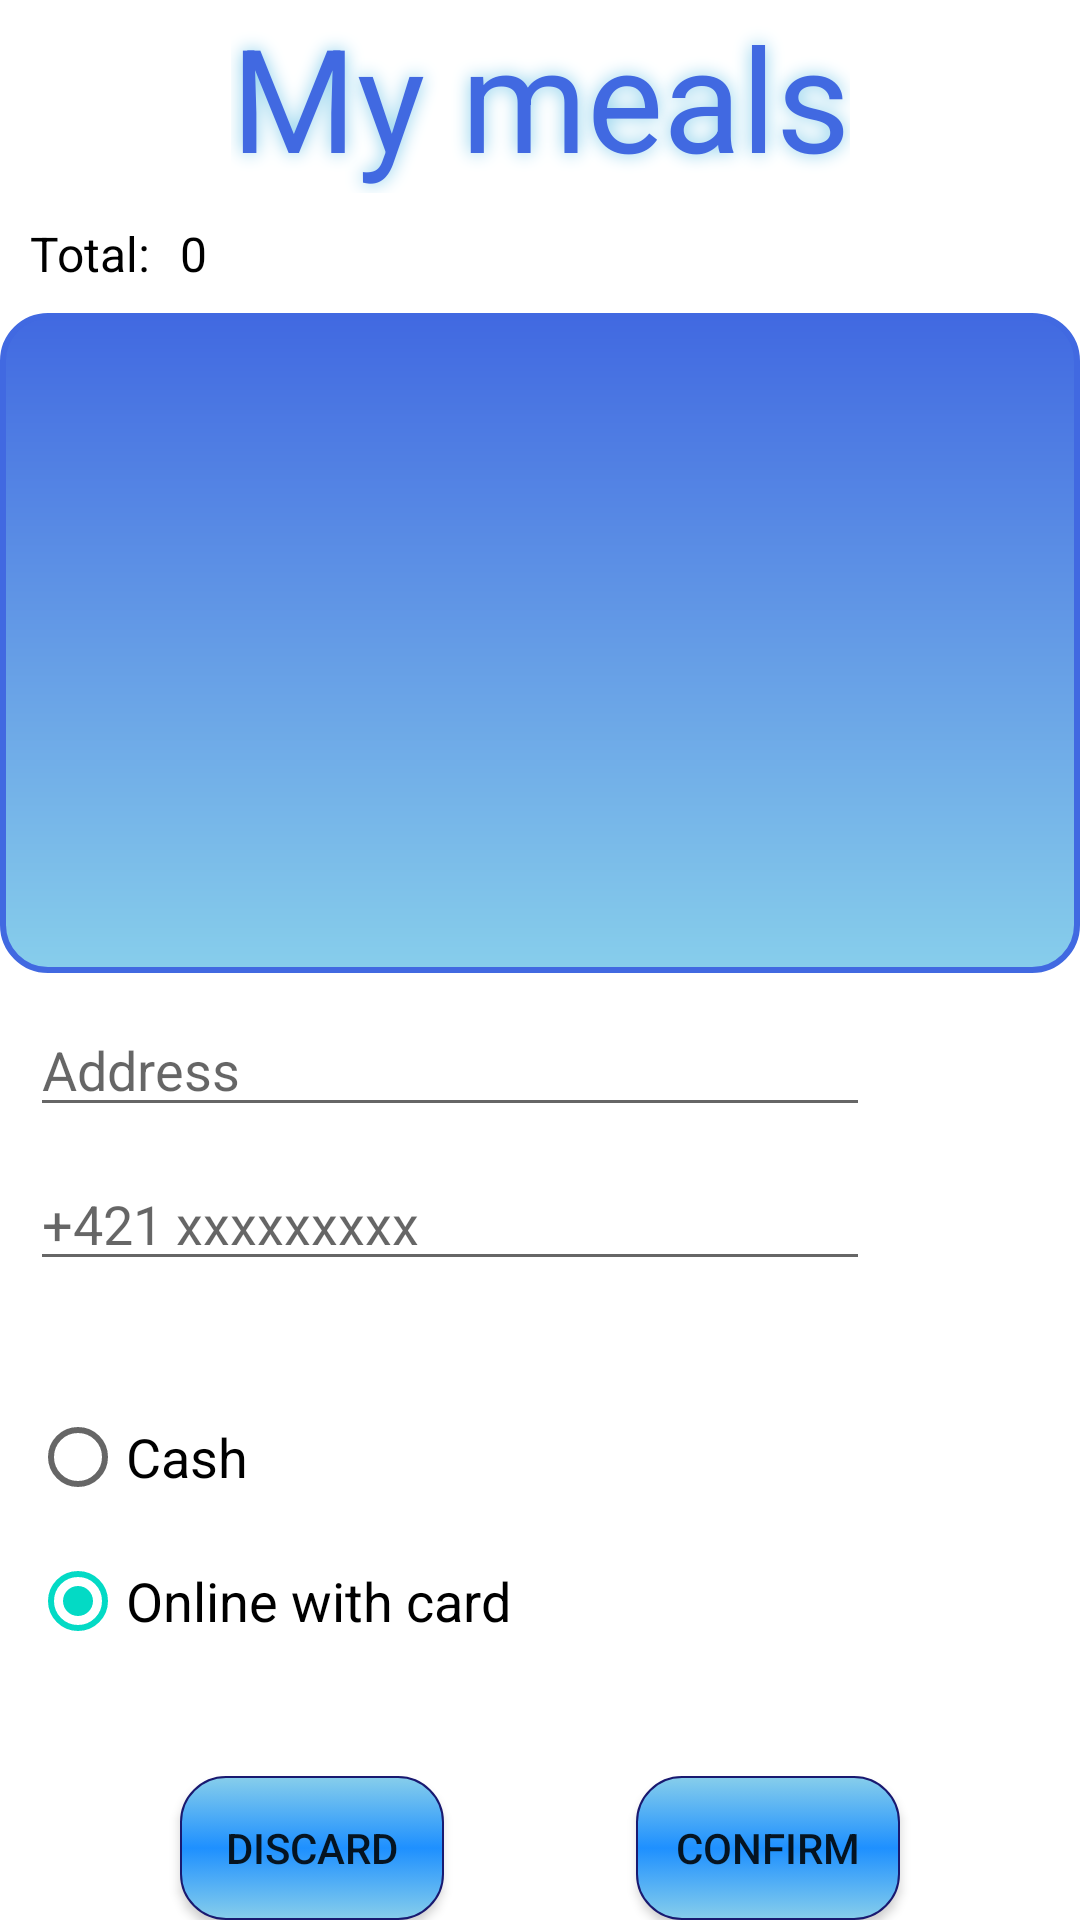

The Android layout XML behind this screen, and the referenced resources:
<!-- AndroidManifest.xml: application theme Theme.MTAA_frontend -->
<!-- res/layout/order_confirmation.xml -->
<?xml version="1.0" encoding="utf-8"?>
<androidx.constraintlayout.widget.ConstraintLayout xmlns:android="http://schemas.android.com/apk/res/android"
    xmlns:app="http://schemas.android.com/apk/res-auto"
    xmlns:tools="http://schemas.android.com/tools"
    android:id="@+id/order_confirm_page"
    android:layout_width="match_parent"
    android:layout_height="match_parent"
    android:paddingLeft="@dimen/activity_horizontal_margin"
    android:paddingTop="@dimen/activity_vertical_margin"
    android:paddingRight="@dimen/activity_horizontal_margin"
    android:paddingBottom="@dimen/activity_vertical_margin">

    <TextView
        android:id="@+id/menu_tv"
        android:layout_width="wrap_content"
        android:layout_height="wrap_content"
        android:shadowColor="@color/skyblue"
        android:shadowRadius="15"
        android:text="@string/my_meals"
        android:textColor="@color/royalblue"
        android:textSize="@android:dimen/app_icon_size"
        app:layout_constraintEnd_toEndOf="parent"
        app:layout_constraintStart_toStartOf="parent"
        app:layout_constraintTop_toTopOf="parent" />

    <TextView
        android:id="@+id/total_tv"
        android:layout_width="wrap_content"
        android:layout_height="wrap_content"
        android:text="Total:"
        android:textSize="16sp"
        android:textColor="@color/black"
        app:layout_constraintBottom_toTopOf="@+id/background_view"
        app:layout_constraintStart_toStartOf="parent"
        app:layout_constraintTop_toBottomOf="@+id/menu_tv"
        android:layout_margin="10dp"/>

    <TextView
        android:id="@+id/totalPrice_tv"
        android:layout_width="wrap_content"
        android:layout_height="wrap_content"
        android:layout_margin="10dp"
        android:text="0"
        android:textColor="@color/black"
        android:textSize="16sp"
        app:layout_constraintBottom_toTopOf="@+id/background_view"
        app:layout_constraintStart_toEndOf="@+id/total_tv"
        app:layout_constraintTop_toBottomOf="@+id/menu_tv" />

    <View
        android:id="@+id/background_view"
        android:layout_width="0dp"
        android:layout_height="220dp"
        android:layout_marginTop="40dp"
        android:background="@drawable/content_view"
        app:layout_constraintEnd_toEndOf="parent"
        app:layout_constraintStart_toStartOf="parent"
        app:layout_constraintTop_toBottomOf="@+id/menu_tv" />

    <androidx.recyclerview.widget.RecyclerView
        android:id="@+id/order_rv"
        android:layout_width="0dp"
        android:layout_height="0dp"
        android:layout_margin="20dp"
        android:scrollbars="vertical"
        app:layoutManager="LinearLayoutManager"
        app:layout_constraintBottom_toBottomOf="@+id/background_view"
        app:layout_constraintEnd_toEndOf="@+id/background_view"
        app:layout_constraintStart_toStartOf="@+id/background_view"
        app:layout_constraintTop_toTopOf="@+id/background_view" />

    <EditText
        android:id="@+id/address"
        android:layout_width="280dp"
        android:layout_height="wrap_content"
        android:layout_margin="10dp"
        android:autofillHints=""
        android:hint="@string/address"
        android:inputType="textPersonName"
        android:selectAllOnFocus="true"
        app:layout_constraintStart_toStartOf="parent"
        app:layout_constraintTop_toBottomOf="@+id/background_view" />

    <EditText
        android:id="@+id/phone"
        android:layout_width="280dp"
        android:layout_height="wrap_content"
        android:layout_margin="10dp"
        android:autofillHints=""
        android:hint="@string/phone"
        android:inputType="phone"
        android:selectAllOnFocus="true"
        app:layout_constraintStart_toStartOf="parent"
        app:layout_constraintTop_toBottomOf="@+id/address" />

    <RadioGroup
        android:id="@+id/radio_group"
        android:layout_width="wrap_content"
        android:layout_height="wrap_content"
        android:layout_margin="10dp"
        app:layout_constraintBottom_toTopOf="@+id/discard_btn"
        app:layout_constraintStart_toStartOf="parent"
        app:layout_constraintTop_toBottomOf="@+id/phone">

        <RadioButton
            android:id="@+id/cash_rb"
            android:layout_width="match_parent"
            android:layout_height="wrap_content"
            android:text="@string/by_cash"
            android:textSize="18sp" />

        <RadioButton
            android:id="@+id/card_rb"
            android:layout_width="match_parent"
            android:layout_height="wrap_content"
            android:text="@string/with_card"
            android:textSize="18sp"
            android:checked="true"/>

    </RadioGroup>

    <androidx.appcompat.widget.AppCompatButton
        android:id="@+id/discard_btn"
        android:layout_width="wrap_content"
        android:layout_height="wrap_content"
        android:layout_gravity="start"
        android:layout_marginStart="60dp"
        android:background="@drawable/button_styles"
        android:text="Discard"
        app:layout_constraintBottom_toBottomOf="parent"
        app:layout_constraintStart_toStartOf="parent" />

    <androidx.appcompat.widget.AppCompatButton
        android:id="@+id/confirm_btn"
        android:layout_width="wrap_content"
        android:layout_height="wrap_content"
        android:layout_gravity="start"
        android:layout_marginTop="10dp"
        android:layout_marginEnd="60dp"
        android:background="@drawable/button_styles"
        android:text="Confirm"
        app:layout_constraintBottom_toBottomOf="parent"
        app:layout_constraintEnd_toEndOf="parent" />


</androidx.constraintlayout.widget.ConstraintLayout>
<!-- resources referenced by this layout -->
<resources>
  <color name="black">#FF000000</color>
  <color name="royalblue">#4169E1</color>
  <color name="skyblue">#87CEEB</color>
  <!-- drawable button_styles (drawable) -->
  <?xml version="1.0" encoding="utf-8"?>
  <selector xmlns:android="http://schemas.android.com/apk/res/android">
  
      <item android:state_pressed="false"  android:drawable="@drawable/button_standard" />
  
      <item android:state_pressed="true" android:drawable="@drawable/button_pressed" />
  
      <item android:drawable="@drawable/button_standard" />
  </selector>
  <!-- drawable content_view (drawable) -->
  <?xml version="1.0" encoding="utf-8"?>
  <shape xmlns:android="http://schemas.android.com/apk/res/android"
      android:shape="rectangle">
      <gradient android:startColor="@color/skyblue"
          android:endColor="@color/royalblue"
          android:angle="90" />
      <corners android:radius="15dp" />
      <stroke android:width="6px" android:color="@color/royalblue" />
  </shape>
  <string name="address">"Address"</string>
  <string name="by_cash">"Cash"</string>
  <string name="my_meals">"My meals"</string>
  <string name="phone">"+421 xxxxxxxxx"</string>
  <string name="with_card">"Online with card"</string>
  <style name="Theme.MTAA_frontend" parent="Theme.MaterialComponents.DayNight.DarkActionBar">
          
          <item name="colorPrimary">@color/purple_500</item>
          <item name="colorPrimaryVariant">@color/purple_700</item>
          <item name="colorOnPrimary">@color/white</item>
          
          <item name="colorSecondary">@color/teal_200</item>
          <item name="colorSecondaryVariant">@color/teal_700</item>
          <item name="colorOnSecondary">@color/black</item>
          
          <item name="android:statusBarColor" tools:targetApi="l">?attr/colorPrimaryVariant</item>
          
      </style>
  <!-- drawable button_standard (drawable) -->
  <?xml version="1.0" encoding="utf-8"?>
  <shape xmlns:android="http://schemas.android.com/apk/res/android"
      android:shape="rectangle">
      <gradient android:startColor="@color/skyblue"
          android:centerColor="@color/dodgerblue"
          android:endColor="@color/skyblue"
          android:angle="90" />
      <corners android:radius="15dp" />
      <stroke android:width="2px" android:color="@color/midnightblue" />
  </shape>
  <!-- drawable button_pressed (drawable-v24) -->
  <?xml version="1.0" encoding="utf-8"?>
  <shape xmlns:android="http://schemas.android.com/apk/res/android"
      android:shape="rectangle">
      <gradient android:startColor="@color/midnightblue"
          android:centerColor="@color/dodgerblue"
          android:endColor="@color/midnightblue"
          android:angle="90" />
      <corners android:radius="15dp" />
      <stroke
          android:width="2dp"
          android:color="@color/midnightblue" />
  </shape>
  <color name="purple_500">#FF6200EE</color>
  <color name="purple_700">#FF3700B3</color>
  <color name="white">#FFFFFFFF</color>
  <color name="teal_200">#FF03DAC5</color>
  <color name="teal_700">#FF018786</color>
  <color name="dodgerblue">#1E90FF</color>
  <color name="midnightblue">#191970</color>
</resources>
